The GitHub repository Shabinaja/roboflow-sugarcane-diseases contains a labelled image folder "CNN classification of sugracane diseases" with 5 categories: healthy, red rot, ring spot, rust, smut. Examples follow, each with its label.

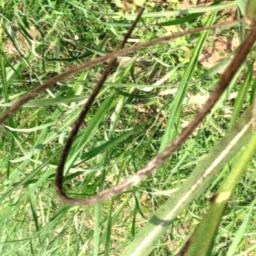
Label: smut

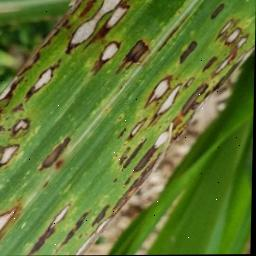
Label: ring spot

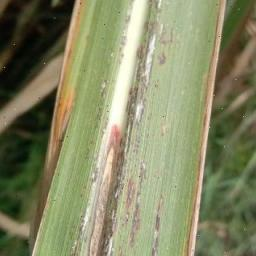
Label: rust

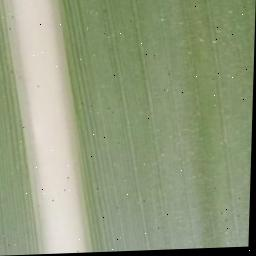
Label: healthy

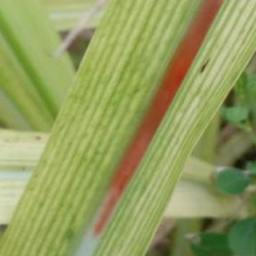
Label: red rot

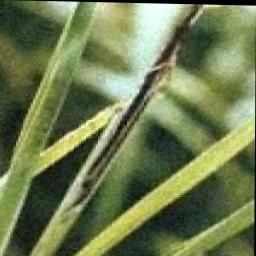
Label: smut
